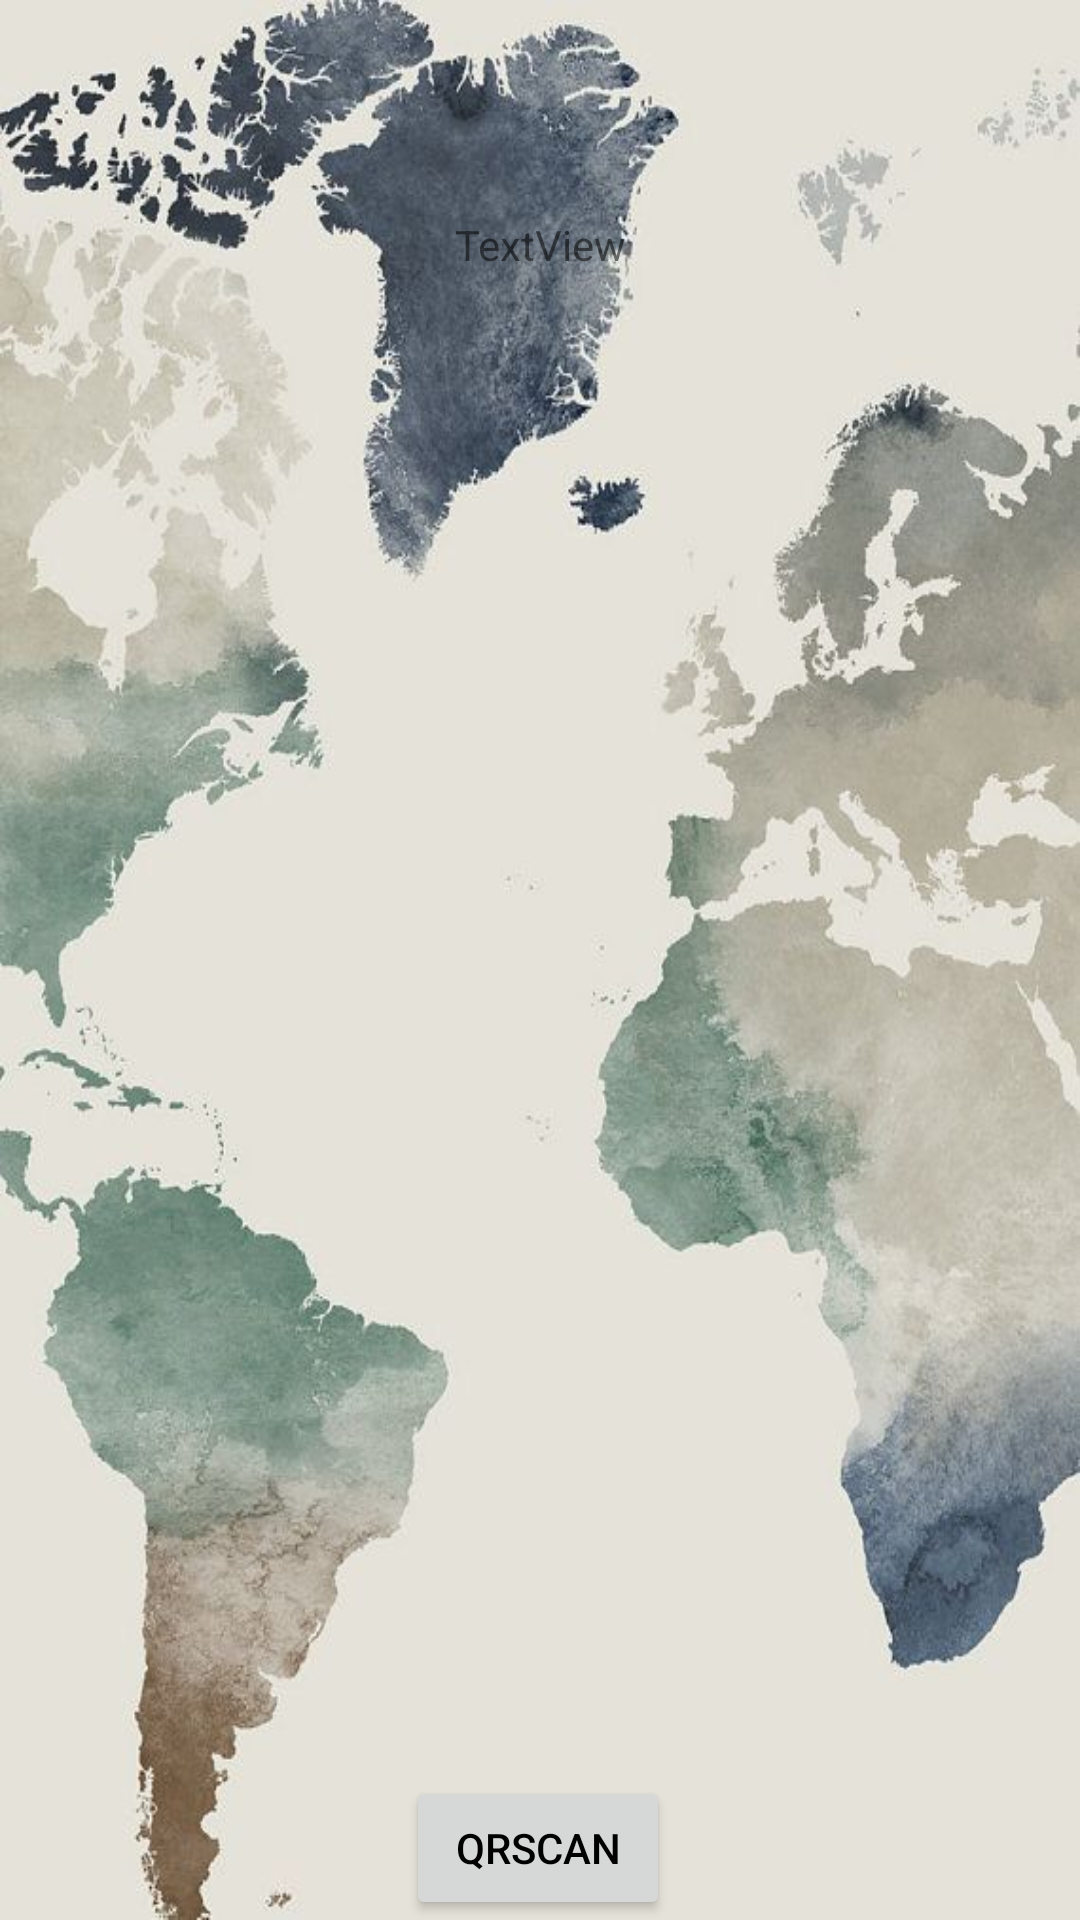

Write the Android layout XML for this screen, with the resource values it uses.
<!-- AndroidManifest.xml: application theme Theme.Qrcodeproject -->
<!-- res/layout/activity_qrcode.xml -->
<?xml version="1.0" encoding="utf-8"?>
<androidx.constraintlayout.widget.ConstraintLayout xmlns:android="http://schemas.android.com/apk/res/android"
    xmlns:app="http://schemas.android.com/apk/res-auto"
    xmlns:tools="http://schemas.android.com/tools"
    android:layout_width="match_parent"
    android:layout_height="match_parent"
    tools:context=".qrcode">


    <Button
        android:id="@+id/button4"
        android:layout_width="wrap_content"
        android:layout_height="wrap_content"
        android:layout_marginTop="592dp"
        android:text="qrscan"
        app:layout_constraintEnd_toEndOf="parent"
        app:layout_constraintHorizontal_bias="0.498"
        app:layout_constraintStart_toStartOf="parent"
        app:layout_constraintTop_toTopOf="parent" />

    <TextView
        android:id="@+id/textView5"
        android:layout_width="wrap_content"
        android:layout_height="wrap_content"
        android:layout_marginTop="72dp"
        android:text="TextView"
        app:layout_constraintEnd_toEndOf="parent"
        app:layout_constraintStart_toStartOf="parent"
        app:layout_constraintTop_toTopOf="parent" />
</androidx.constraintlayout.widget.ConstraintLayout>
<!-- resources referenced by this layout -->
<resources>
  <style name="Theme.Qrcodeproject" parent="Theme.MaterialComponents.DayNight.DarkActionBar">
          
          <item name="colorPrimary">@color/purple_500</item>
          <item name="colorPrimaryVariant">@color/purple_700</item>
          <item name="colorOnPrimary">@color/white</item>
          
          <item name="colorSecondary">@color/teal_200</item>
          <item name="colorSecondaryVariant">@color/teal_700</item>
          <item name="colorOnSecondary">@color/black</item>
          
          <item name="android:statusBarColor">?attr/colorPrimaryVariant</item>
          
          <item name="android:windowBackground">@drawable/day_background</item>
          <item name="android:textColorPrimary">@color/black</item>
          <item name="android:textColorHint">@color/black</item>
  
      </style>
  <color name="purple_500">#FF6200EE</color>
  <color name="purple_700">#FF3700B3</color>
  <color name="white">#FFFFFFFF</color>
  <color name="teal_200">#FF03DAC5</color>
  <color name="teal_700">#FF018786</color>
  <color name="black">#FF000000</color>
  <!-- drawable day_background: png bitmap (drawable, 58767 bytes) -->
</resources>
